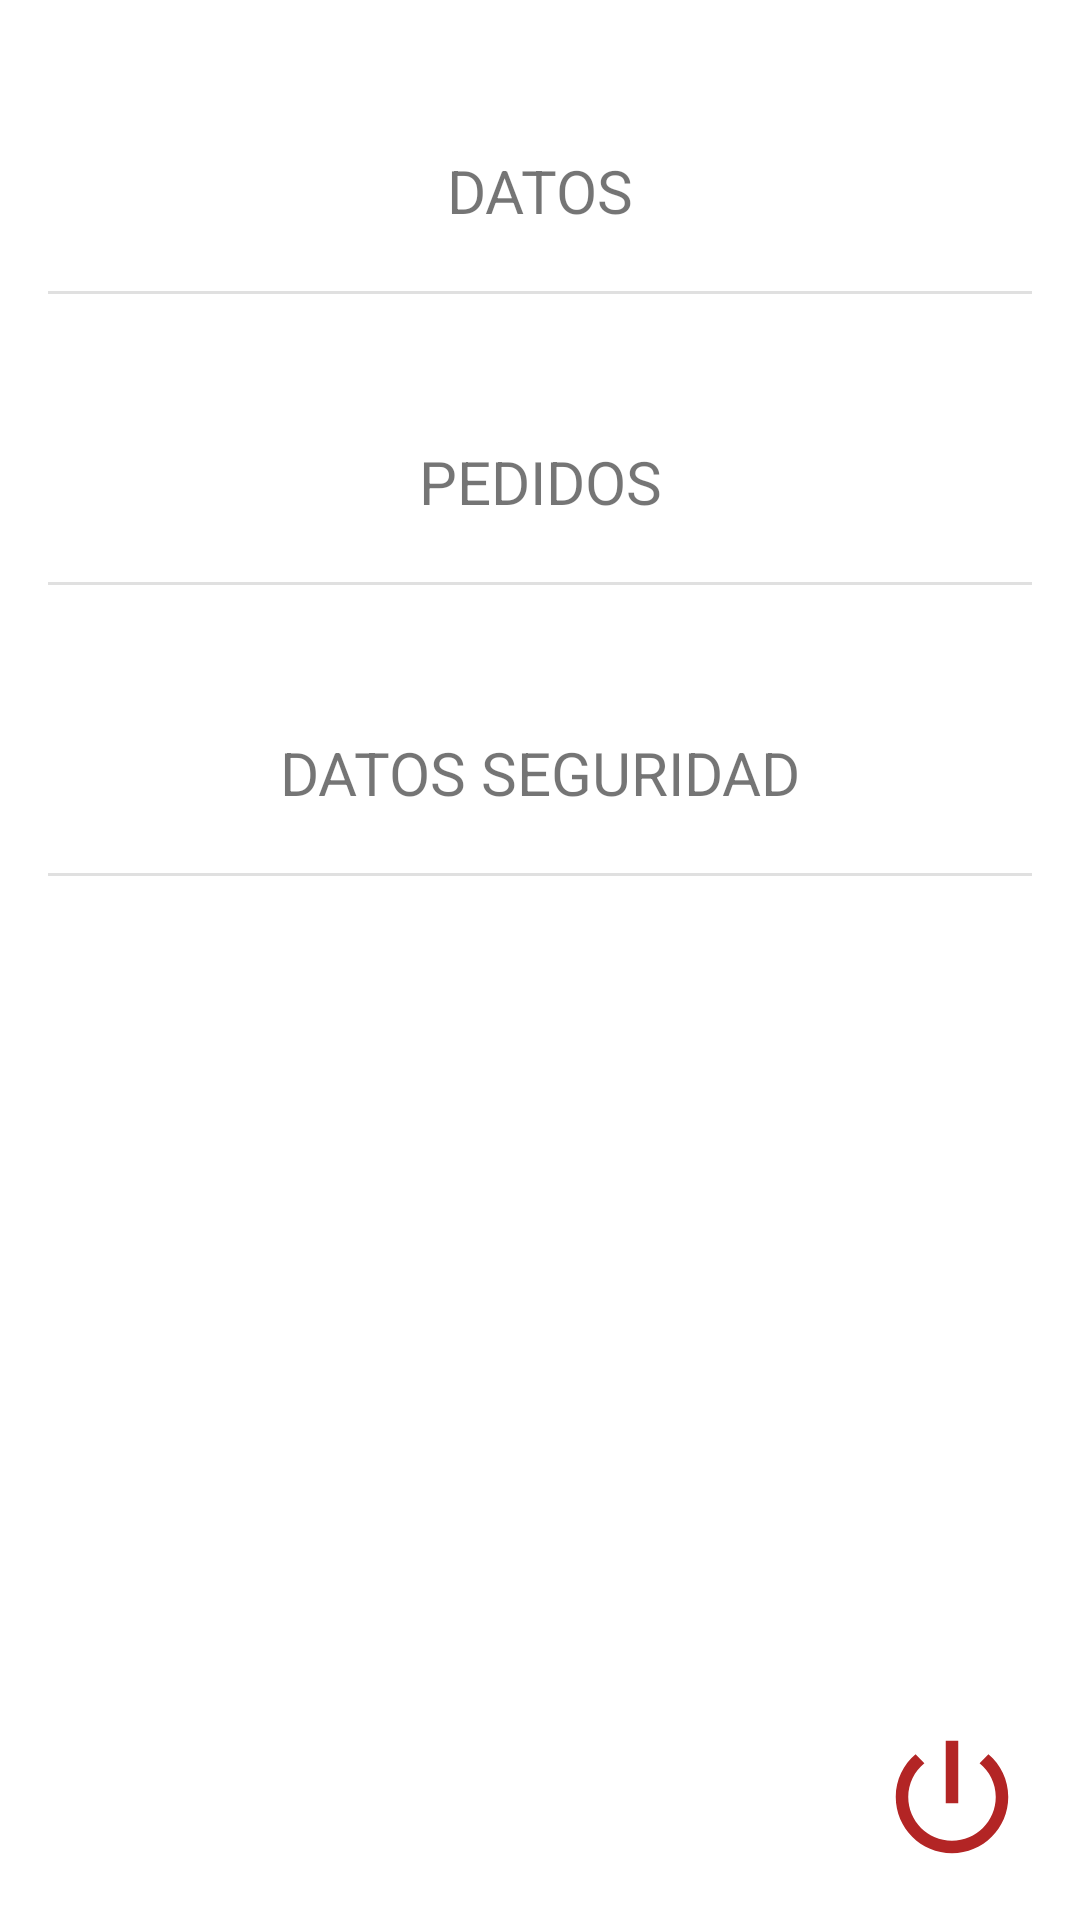

Android layout source for this screen:
<!-- AndroidManifest.xml: application theme Theme.StoreNBA -->
<!-- res/layout/activity_perfil.xml -->
<?xml version="1.0" encoding="utf-8"?>
<androidx.constraintlayout.widget.ConstraintLayout xmlns:android="http://schemas.android.com/apk/res/android"
    xmlns:app="http://schemas.android.com/apk/res-auto"
    xmlns:tools="http://schemas.android.com/tools"
    android:layout_width="match_parent"
    android:layout_height="match_parent"
    tools:context=".ui.perfil.PerfilActivity">


    <TextView
        android:id="@+id/tvDatos"
        android:layout_width="wrap_content"
        android:layout_height="wrap_content"
        android:layout_marginTop="50dp"
        android:text="@string/datos"
        android:textSize="20sp"
        app:layout_constraintEnd_toEndOf="parent"
        app:layout_constraintStart_toStartOf="parent"
        app:layout_constraintTop_toTopOf="parent" />

    <com.google.android.material.divider.MaterialDivider
        android:id="@+id/materialDivider"
        android:layout_width="match_parent"
        android:layout_height="wrap_content"
        android:layout_marginTop="20dp"
        app:dividerInsetEnd="16dp"
        app:dividerInsetStart="16dp"
        app:layout_constraintEnd_toEndOf="parent"
        app:layout_constraintStart_toStartOf="parent"
        app:layout_constraintTop_toBottomOf="@+id/tvDatos" />

    <TextView
        android:id="@+id/tvPedidos"
        android:layout_width="wrap_content"
        android:layout_height="wrap_content"
        android:layout_marginTop="50dp"
        android:text="@string/pedidos"
        android:textSize="20sp"
        app:layout_constraintEnd_toEndOf="parent"
        app:layout_constraintStart_toStartOf="parent"
        app:layout_constraintTop_toTopOf="@+id/materialDivider" />

    <com.google.android.material.divider.MaterialDivider
        android:id="@+id/materialDivider2"
        android:layout_width="match_parent"
        android:layout_height="wrap_content"
        android:layout_marginTop="20dp"
        app:dividerInsetEnd="16dp"
        app:dividerInsetStart="16dp"
        app:layout_constraintEnd_toEndOf="parent"
        app:layout_constraintStart_toStartOf="parent"
        app:layout_constraintTop_toBottomOf="@+id/tvPedidos" />

    <TextView
        android:id="@+id/tvSeguridad"
        android:layout_width="wrap_content"
        android:layout_height="wrap_content"
        android:layout_marginTop="50dp"
        android:text="@string/datos_seguridad"
        android:textSize="20sp"
        app:layout_constraintEnd_toEndOf="parent"
        app:layout_constraintStart_toStartOf="parent"
        app:layout_constraintTop_toTopOf="@+id/materialDivider2" />


    <com.google.android.material.divider.MaterialDivider
        android:id="@+id/materialDivider3"
        android:layout_width="match_parent"
        android:layout_height="wrap_content"
        android:layout_marginTop="20dp"
        app:dividerInsetEnd="16dp"
        app:dividerInsetStart="16dp"
        app:layout_constraintEnd_toEndOf="parent"
        app:layout_constraintHorizontal_bias="0.0"
        app:layout_constraintStart_toStartOf="parent"
        app:layout_constraintTop_toBottomOf="@+id/tvSeguridad" />

    <ImageView
        android:id="@+id/ivCerrarSesion"
        android:layout_width="50dp"
        android:layout_height="50dp"
        android:layout_marginBottom="16dp"
        android:src="@drawable/ic_baseline_power_settings_new_24"
        app:layout_constraintBottom_toBottomOf="parent"
        app:layout_constraintEnd_toEndOf="parent"
        app:layout_constraintHorizontal_bias="0.943"
        app:layout_constraintStart_toStartOf="parent" />

</androidx.constraintlayout.widget.ConstraintLayout>
<!-- resources referenced by this layout -->
<resources>
  <!-- drawable ic_baseline_power_settings_new_24 (drawable) -->
  <vector android:height="24dp"
      android:tint="#B32525"
      android:viewportHeight="24"
      android:viewportWidth="24"
      android:width="24dp"
      xmlns:android="http://schemas.android.com/apk/res/android">
      <path
          android:fillColor="@android:color/white"
          android:pathData="M13,3h-2v10h2L13,3zM17.83,5.17l-1.42,1.42C17.99,7.86 19,9.81 19,12c0,3.87 -3.13,7 -7,7s-7,-3.13 -7,-7c0,-2.19 1.01,-4.14 2.58,-5.42L6.17,5.17C4.23,6.82 3,9.26 3,12c0,4.97 4.03,9 9,9s9,-4.03 9,-9c0,-2.74 -1.23,-5.18 -3.17,-6.83z" />
  </vector>
  <string name="datos">DATOS</string>
  <string name="datos_seguridad">DATOS SEGURIDAD</string>
  <string name="pedidos">PEDIDOS</string>
  <style name="Theme.StoreNBA" parent="Theme.MaterialComponents.DayNight.DarkActionBar">
          
          <item name="colorPrimary">@color/purple_500</item>
          <item name="colorPrimaryVariant">@color/purple_700</item>
          <item name="colorOnPrimary">@color/white</item>
          
          <item name="colorSecondary">@color/teal_200</item>
          <item name="colorSecondaryVariant">@color/teal_700</item>
          <item name="colorOnSecondary">@color/black</item>
          
          <item name="android:statusBarColor">?attr/colorPrimaryVariant</item>
          
      </style>
  <!-- not gathered from this repository: default colours our renderer supplied (Android Studio template values) -->
  <color name="purple_500">#FF6200EE</color>
  <color name="purple_700">#FF3700B3</color>
  <color name="teal_200">#FF03DAC5</color>
  <color name="teal_700">#FF018786</color>
  <color name="black">#FF000000</color>
  <color name="white">#FFFFFFFF</color>
</resources>
